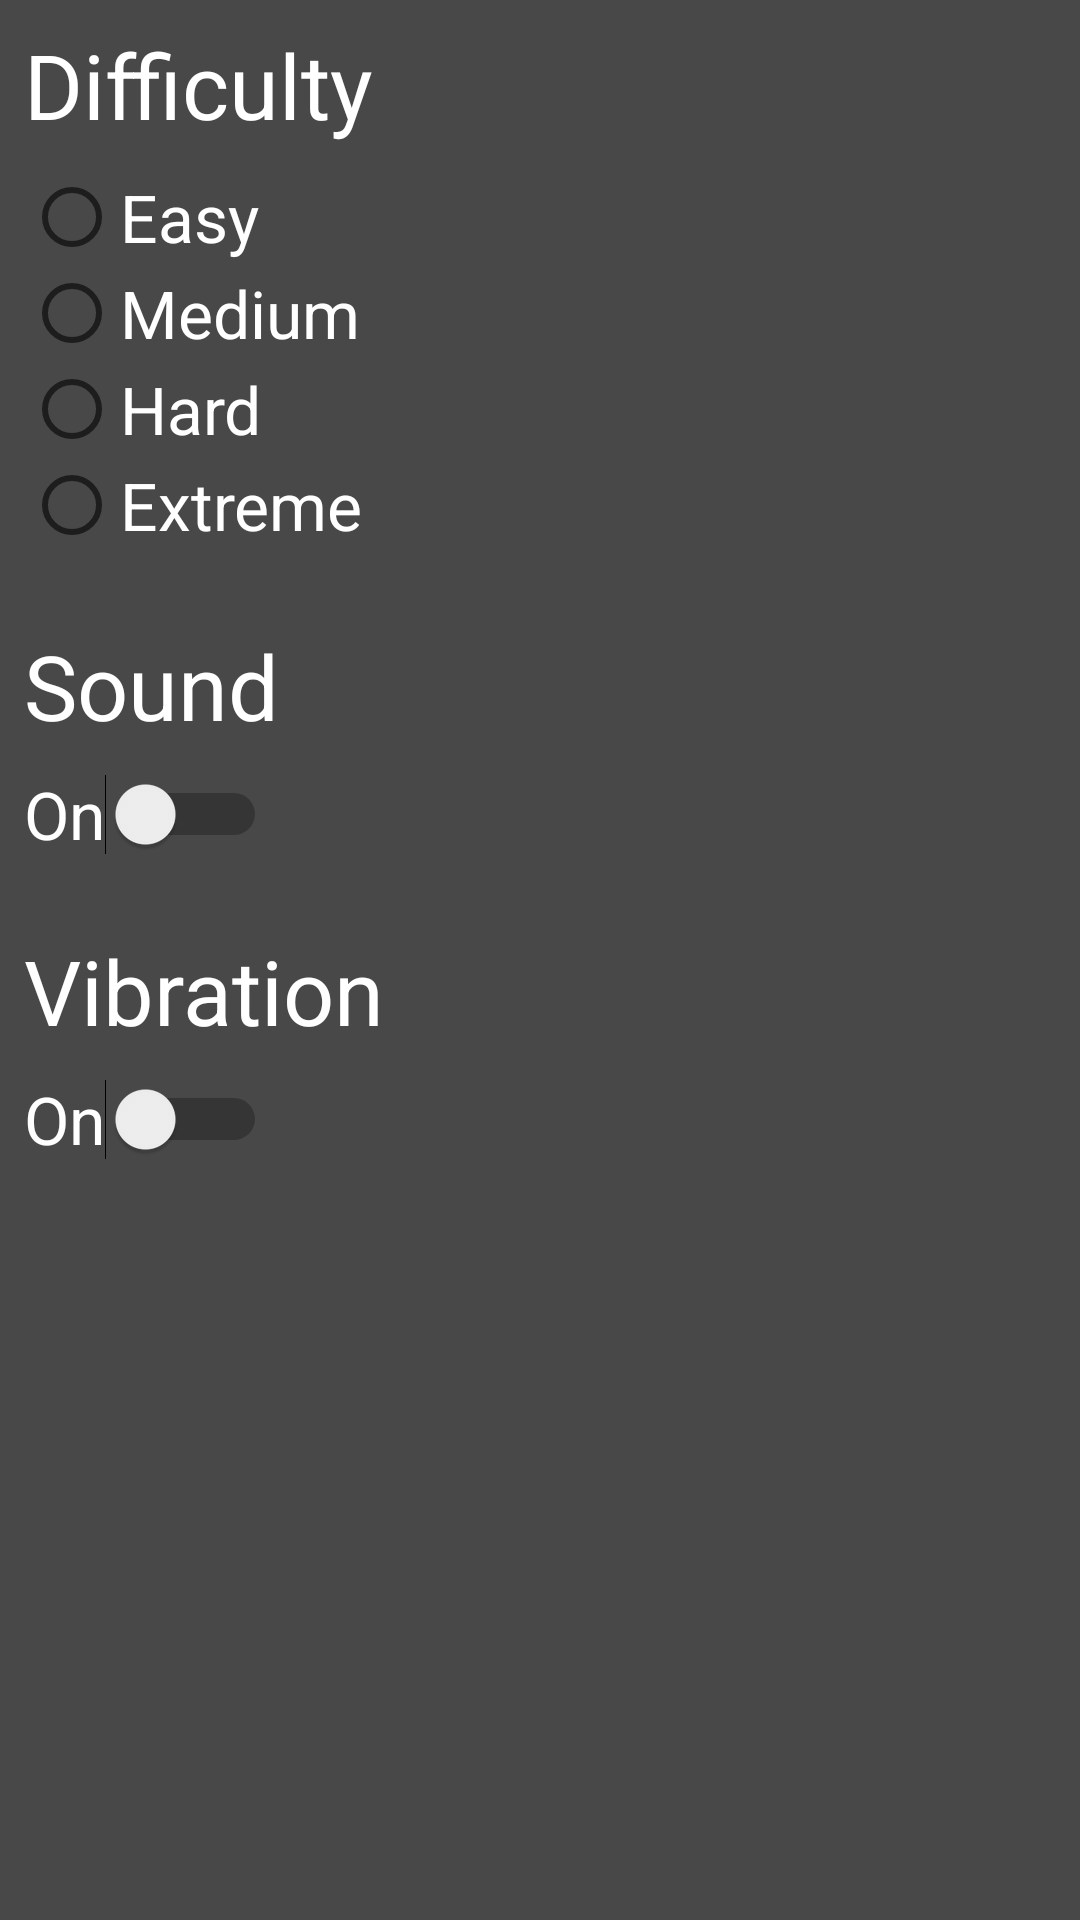

Android layout source for this screen:
<!-- AndroidManifest.xml: application theme AppTheme -->
<!-- res/layout/activity_settings.xml -->
<?xml version="1.0" encoding="utf-8"?>
<layout xmlns:android="http://schemas.android.com/apk/res/android"
    xmlns:app="http://schemas.android.com/apk/res-auto"
    xmlns:tools="http://schemas.android.com/tools"
    tools:context="com.szulcmaciej.wobble.activities.SettingsActivity">

    <android.support.constraint.ConstraintLayout
        android:layout_width="match_parent"
        android:layout_height="match_parent"
        android:background="@color/darkGray"
    >

    <TextView
        android:id="@+id/difficultyLabel"
        android:layout_width="wrap_content"
        android:layout_height="wrap_content"
        android:layout_marginLeft="8dp"
        android:layout_marginTop="8dp"
        android:text="@string/difficulty"
        style="@style/WhiteFont.Big"
        app:layout_constraintLeft_toLeftOf="parent"
        app:layout_constraintTop_toTopOf="parent" />

    <RadioGroup
        android:id="@+id/difficultyRadioGroup"
        android:layout_width="wrap_content"
        android:layout_height="wrap_content"
        android:orientation="vertical"
        android:layout_marginLeft="8dp"
        app:layout_constraintLeft_toLeftOf="parent"
        android:layout_marginTop="8dp"
        app:layout_constraintTop_toBottomOf="@+id/difficultyLabel">

        <RadioButton
            android:id="@+id/easyRadioButton"
            android:layout_width="wrap_content"
            android:layout_height="wrap_content"
            android:layout_weight="1"
            android:text="@string/easy"
            style="@style/WhiteFont.Medium"
            app:layout_constraintHorizontal_bias="0.0"
            app:layout_constraintLeft_toLeftOf="parent"
            app:layout_constraintRight_toRightOf="parent"
            tools:layout_editor_absoluteY="44dp" />

        <RadioButton
            android:id="@+id/mediumRadioButton"
            android:layout_width="wrap_content"
            android:layout_height="wrap_content"
            android:layout_weight="1"
            android:text="@string/medium"
            style="@style/WhiteFont.Medium"
            app:layout_constraintHorizontal_bias="0.0"
            app:layout_constraintLeft_toLeftOf="@+id/easyRadioButton"
            app:layout_constraintRight_toRightOf="parent"
            app:layout_constraintTop_toBottomOf="@+id/easyRadioButton" />

        <RadioButton
            android:id="@+id/hardRadioButton"
            android:layout_width="wrap_content"
            android:layout_height="wrap_content"
            android:layout_weight="1"
            android:text="@string/hard"
            style="@style/WhiteFont.Medium"
            app:layout_constraintHorizontal_bias="0.0"
            app:layout_constraintLeft_toLeftOf="@+id/MediumRadioButton"
            app:layout_constraintRight_toRightOf="parent"
            app:layout_constraintTop_toBottomOf="@+id/MediumRadioButton" />

        <RadioButton
            android:id="@+id/extremeRadioButton"
            android:layout_width="wrap_content"
            android:layout_height="wrap_content"
            android:layout_weight="1"
            android:text="@string/extreme"
            style="@style/WhiteFont.Medium"
            app:layout_constraintHorizontal_bias="0.0"
            app:layout_constraintLeft_toLeftOf="@+id/hardRadioButton"
            app:layout_constraintRight_toRightOf="parent"
            app:layout_constraintTop_toBottomOf="@+id/hardRadioButton" />

    </RadioGroup>

        <TextView
            android:id="@+id/soundLabel"
            android:layout_width="wrap_content"
            android:layout_height="wrap_content"
            android:text="@string/sound"
            style="@style/WhiteFont.Big"
            android:layout_marginLeft="8dp"
            app:layout_constraintLeft_toLeftOf="parent"
            android:layout_marginTop="24dp"
            app:layout_constraintTop_toBottomOf="@+id/difficultyRadioGroup" />

        <TextView
            android:id="@+id/vibrationLabel"
            style="@style/WhiteFont.Big"
            android:layout_width="wrap_content"
            android:layout_height="wrap_content"
            android:layout_marginLeft="8dp"
            android:layout_marginTop="24dp"
            android:text="@string/vibration"
            app:layout_constraintLeft_toLeftOf="parent"
            app:layout_constraintTop_toBottomOf="@+id/soundSwitch" />

        <Switch
            android:id="@+id/vibrationSwitch"
            style="@style/WhiteFont.Medium"
            android:layout_width="wrap_content"
            android:layout_height="wrap_content"
            android:layout_marginLeft="8dp"
            android:layout_marginTop="8dp"
            android:text="@string/on"
            app:layout_constraintLeft_toLeftOf="parent"
            app:layout_constraintTop_toBottomOf="@+id/vibrationLabel" />

        <Switch
            android:id="@+id/soundSwitch"
            android:layout_width="wrap_content"
            android:layout_height="wrap_content"
            android:text="@string/on"
            style="@style/WhiteFont.Medium"
            android:layout_marginTop="8dp"
            app:layout_constraintTop_toBottomOf="@+id/soundLabel"
            android:layout_marginLeft="8dp"
            app:layout_constraintLeft_toLeftOf="parent" />


    </android.support.constraint.ConstraintLayout>
</layout>
<!-- resources referenced by this layout -->
<resources>
  <color name="darkGray">#484848</color>
  <string name="difficulty">Difficulty</string>
  <string name="easy">Easy</string>
  <string name="extreme">Extreme</string>
  <string name="hard">Hard</string>
  <string name="medium">Medium</string>
  <string name="on">On</string>
  <string name="sound">Sound</string>
  <string name="vibration">Vibration</string>
  <style name="WhiteFont.Big" parent="WhiteFont">
          <item name="android:textSize">30sp</item>
      </style>
  <style name="WhiteFont.Medium" parent="WhiteFont">
          <item name="android:textSize">22sp</item>
      </style>
  <style name="AppTheme" parent="Theme.AppCompat.Light.DarkActionBar">
          
          <item name="colorPrimary">@color/colorPrimary</item>
          <item name="colorPrimaryDark">@color/colorPrimaryDark</item>
          <item name="colorAccent">@color/colorAccent</item>
      </style>
  <style name="WhiteFont">
          <item name="android:textColor">@color/white</item>
      </style>
  <color name="colorPrimary">#212121</color>
  <color name="colorPrimaryDark">#000000</color>
  <color name="colorAccent">#FFd600</color>
  <color name="white">#FFFFFF</color>
</resources>
